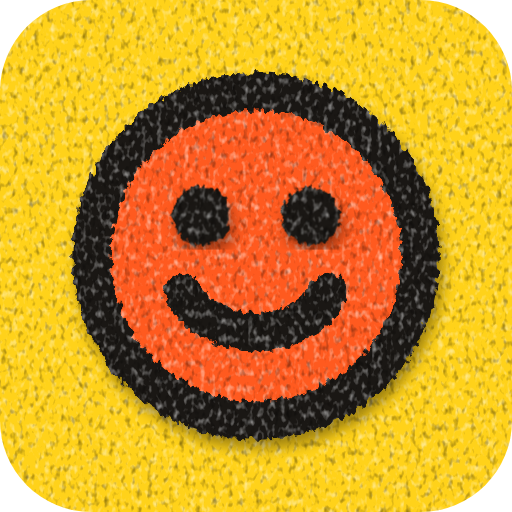
t = 0.00 s
t = 0.38 s: frame unchanged from t = 0.00 s, image omitted
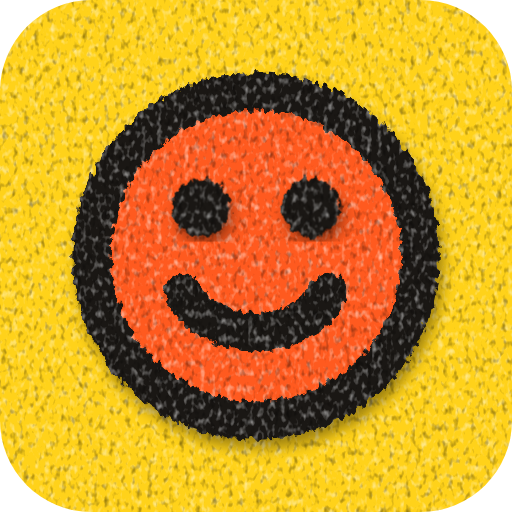
t = 0.81 s
t = 1.06 s: frame unchanged from t = 0.00 s, image omitted
t = 1.73 s: frame unchanged from t = 0.00 s, image omitted
t = 2.07 s: frame unchanged from t = 0.00 s, image omitted

The animated SVG that drew these frames (rendered in a browser with its animation timeline set to each time). Animation: 1 CSS @keyframes rule; one cycle of 2.40 s, repeats indefinitely.

<svg xmlns="http://www.w3.org/2000/svg" width="28" height="28" viewBox="0 0 28 28" aria-hidden="true"><style>.tt-m{transform-box:view-box;transform-origin:14px 14px;animation:m 2400ms cubic-bezier(.34,1.3,.64,1) infinite}@keyframes m{0%,20.83%{transform:none}30.17%{transform:translateY(-1.5px)}44.17%,100%{transform:none}}@media (prefers-reduced-motion:reduce){.tt-m{animation:none}}</style><defs><filter id="tt-smile-p" x="-20%" y="-20%" width="140%" height="140%" color-interpolation-filters="sRGB"><feTurbulence type="fractalNoise" baseFrequency="3.4 2.2" numOctaves="2" seed="11" result="n"/><feDisplacementMap in="SourceGraphic" in2="n" scale=".6" xChannelSelector="R" yChannelSelector="G" result="e"/><feColorMatrix in="n" values="0 0 0 0 1 0 0 0 0 1 0 0 0 0 1 1.3 0 0 0 -.66"/><feComposite in2="e" operator="in" result="l"/><feColorMatrix in="n" values="0 0 0 0 0 0 0 0 0 0 0 0 0 0 0 0 1.1 0 0 -.6"/><feComposite in2="e" operator="in" result="d"/><feMerge result="t"><feMergeNode in="e"/><feMergeNode in="l"/><feMergeNode in="d"/></feMerge><feGaussianBlur in="e" stdDeviation="0.35"/><feOffset dx="0.2" dy="0.5"/><feColorMatrix values="0 0 0 0 0 0 0 0 0 0 0 0 0 0 0 0 0 0 .38 0" result="s"/><feMerge><feMergeNode in="s"/><feMergeNode in="t"/></feMerge></filter><filter id="tt-smile-t" x="0" y="0" width="100%" height="100%" color-interpolation-filters="sRGB"><feTurbulence type="fractalNoise" baseFrequency="3.4 2.2" numOctaves="2" seed="11" result="n"/><feColorMatrix in="n" values="0 0 0 0 1 0 0 0 0 1 0 0 0 0 1 1.3 0 0 0 -.66"/><feComposite in2="SourceGraphic" operator="in" result="l"/><feColorMatrix in="n" values="0 0 0 0 0 0 0 0 0 0 0 0 0 0 0 0 1.1 0 0 -.6"/><feComposite in2="SourceGraphic" operator="in" result="d"/><feMerge result="t"><feMergeNode in="SourceGraphic"/><feMergeNode in="l"/><feMergeNode in="d"/></feMerge></filter></defs><path d="M5 0H23A5 5 0 0 1 28 5V23A5 5 0 0 1 23 28H5A5 5 0 0 1 0 23V5A5 5 0 0 1 5 0Z" fill="#FFD21A" filter="url(#tt-smile-t)"/><g transform="translate(2 2)"><g filter="url(#tt-smile-p)"><path d="M3 12 a9 9 0 1 0 18 0 a9 9 0 1 0 -18 0 Z" fill="#FF5A1F"/><path d="M3 12 a9 9 0 1 0 18 0 a9 9 0 1 0 -18 0 Z M8 14 a4.5 4 0 0 0 8 0" fill="none" stroke="#1A1714" stroke-width="2.1" stroke-linecap="round" stroke-linejoin="round"/></g><g filter="url(#tt-smile-p)"><g class="tt-m"><path d="M7.7 9.8a1.3 1.3 0 1 0 2.6 0a1.3 1.3 0 1 0 -2.6 0ZM13.7 9.8a1.3 1.3 0 1 0 2.6 0a1.3 1.3 0 1 0 -2.6 0Z" fill="#1A1714" stroke="#1A1714" stroke-width=".6" stroke-linejoin="round"/></g></g></g></svg>
